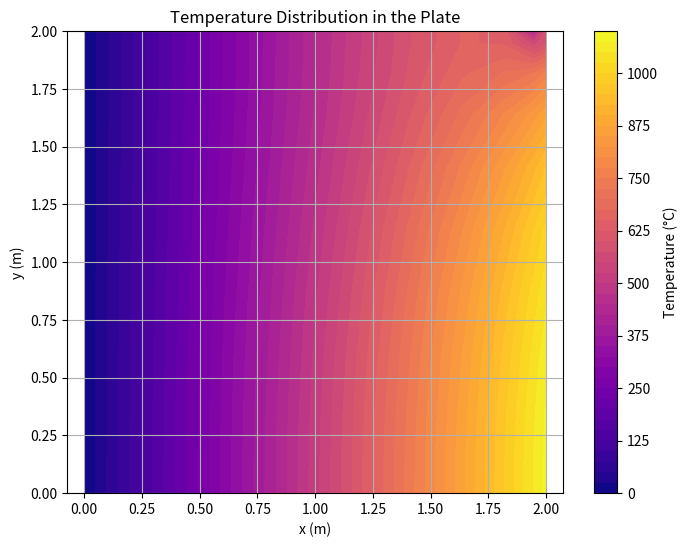

The script that saved this image:
import numpy as np
import matplotlib.pyplot as plt

#grid generation

L1=1
L2=1
imax=12
jmax=12
beta=1.2
xi=np.linspace(0,1,imax-1)

#clustering
beta_p1=beta+1
beta_m1=beta-1
beta_p1_div_m1=(beta_p1/beta_m1)**(2*xi-1)
num=beta_p1*(beta_p1_div_m1)-beta_m1
den=1+beta_p1_div_m1
x=L1*(num/den)
y=L2*(num/den)

#define parameters
xc=np.zeros(imax)
yc=np.zeros(jmax)
Dx=np.zeros(imax)
Dy=np.zeros(jmax)
dx=np.zeros(imax)
dy=np.zeros(jmax)

xc[1:imax-1]=0.5*(x[1:imax-1]+x[0:imax-2])
xc[0]=x[0]
xc[imax-1]=x[imax-2]
yc[1:jmax-1]=0.5*(y[1:jmax-1]+y[0:jmax-2])
yc[0]=y[0]
yc[jmax-1]=y[jmax-2]


XC,YC=np.meshgrid(xc,yc)
X,Y=np.meshgrid(x,y)

Dx[1:imax -1]=x[1:imax -1]-x[0:imax -2] 
Dy=Dx
dx[:imax -1]=xc[1: imax]-xc[: imax -1]
dy=dx


zc=np.zeros_like(xc)
z=np.zeros_like(x)

#Solution
#step 1
rho = 7750
cp=500
k=16.2
T0=30
T_wb=100
T_inf=30                        #at north boundary
h = 100
q_w=10000
Q_vol_gen=0
Q_gen=Q_vol_gen*Dx*Dy
epsilon_st=0.0001
Dt=1000


#step 2
aE=np.zeros((imax,jmax))
aW=np.zeros((imax,jmax))
aN=np.zeros((imax,jmax))
aS=np.zeros((imax,jmax))
aP0=np.zeros((imax,jmax))
aP=np.zeros((imax,jmax))
b=np.zeros((imax,jmax))


for j in range (1,jmax-1):
    for i in range (0,imax-1):
        aE[i,j]=k*Dy[j]/dx[i]
for j in range (0,jmax-1):
    for i in range (1,imax-1):
        aN[i,j]=k*Dx[i]/dy[j]
for j in range (1,jmax-1):
    for i in range (1,imax-1):
        aP0[i,j]=rho*cp*Dx[i]*Dy[j]/Dt
        aP[i,j]=aP0[i,j]+aE[i,j]+aE[i-1,j]+aN[i,j]+aN[i,j-1]

#step 3
T=np.zeros((imax,jmax))

for i in range (1,imax-1):
    for j in range (1,jmax-1):
        T[i,j]=T0
T[1,1:]=T_wb
unsteadiness_nd=1
n=0
alpha=k/(rho*cp)
DTc=T_wb-T_inf


while unsteadiness_nd>=epsilon_st:
    n+=1
    T_old=T.copy()
    for j in range (0,jmax):
        T[imax-1,j]=T[imax-2,j]+(q_w*dx[imax-2]/k)
    for i in range (0,imax):
        T[i,0]=T[i,1]
        T[i,jmax-1]=((k*T[i,jmax-2])+(h*dy[jmax-1]*T_inf))/(k+h*dy[jmax-1])
    
    for j in range (1,jmax-1):
        for i in range(1,imax-1):
            b[i,j]=aP0[i,j]*T_old[i,j]+Q_vol_gen*Dx[i]*Dy[j]

    epsilon=0.0001
    N=0
    error=1
    while error>=epsilon:
        T_old_iter=T.copy()
        
        for j in range (0,jmax):
            T[i,jmax-1]=((k*T[i,jmax-2])+(h*dy[jmax-2]*T_inf))/(k+h*dy[jmax-2])
        
        for j in range (1,jmax-1):
            for i in range (1,imax-1):
                T[i,j]=aE[i,j]*T[i+1,j]+aE[i-1,j]*T[i-1,j]+aN[i,j]*T[i,j+1]+aN[i,j-1]*T[i,j-1]+b[i,j]
                T[i,j]=T[i,j]/aP[i,j]
        N+=1
        error=np.max(np.abs(T-T_old_iter))
    unsteadiness=np.max(np.abs(T-T_old))/Dt
    unsteadiness_nd=unsteadiness*L1*L1/(alpha*DTc)

print(T)

# Return T and grid for plotting
T_plot = T.T  # Transpose for correct orientation
X_plot = xc.T
Y_plot = yc.T

T_plot, X_plot, Y_plot
import matplotlib.pyplot as plt

plt.figure(figsize=(8, 6))
cp = plt.contourf(X_plot, Y_plot, T_plot, levels=50, cmap='plasma')
plt.colorbar(cp, label='Temperature (°C)')
plt.title('Temperature Distribution in the Plate')
plt.xlabel('x (m)')
plt.ylabel('y (m)')
plt.grid(True)
plt.axis('equal')
plt.show()